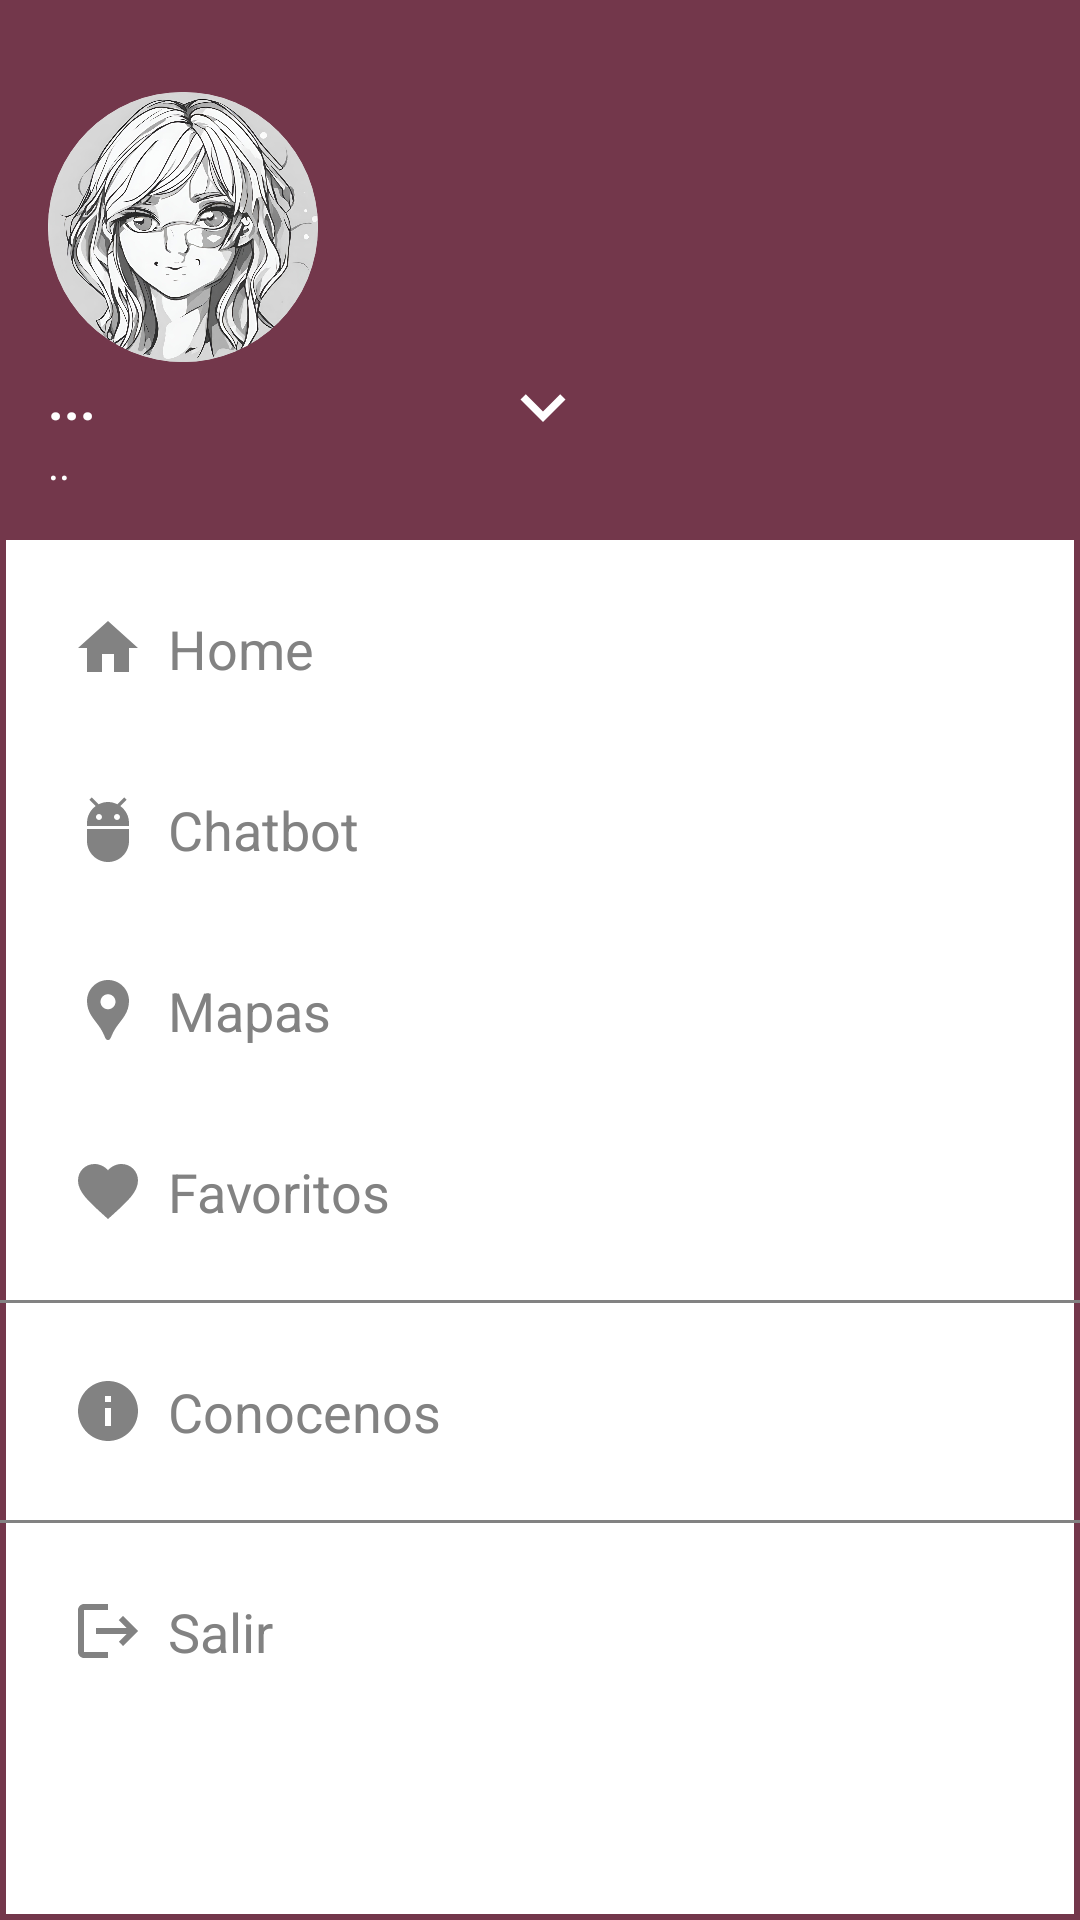

Write the Android layout XML for this screen, with the resource values it uses.
<!-- AndroidManifest.xml: application theme Theme.MiRuta -->
<!-- res/layout/custom_nav_drawer.xml -->
<?xml version="1.0" encoding="utf-8"?>
<LinearLayout xmlns:android="http://schemas.android.com/apk/res/android"
    xmlns:app="http://schemas.android.com/apk/res-auto"
    android:orientation="vertical"
    android:background="@drawable/custom_drawer_border"
    android:layout_width="match_parent"
    android:layout_height="match_parent">

    <LinearLayout
        android:layout_width="match_parent"
        android:layout_height="180dp"
        android:orientation="vertical"
        android:gravity="bottom"
        android:padding="16dp"
        android:background="@drawable/custom_header_bkg"
        android:theme="@style/ThemeOverlay.AppCompat.Dark">
        <androidx.cardview.widget.CardView
            android:layout_width="90dp"
            android:layout_height="90dp"
            app:cardCornerRadius="45dp"
            app:cardElevation="0dp"
            app:cardBackgroundColor="@color/white">
            <ImageView
                android:layout_width="wrap_content"
                android:layout_height="wrap_content"
                android:src="@drawable/login_user"/>
        </androidx.cardview.widget.CardView>

        <LinearLayout
            android:layout_width="wrap_content"
            android:layout_height="wrap_content">

            <LinearLayout
                android:layout_width="wrap_content"
                android:layout_height="wrap_content"
                android:orientation="vertical">
                <TextView
                    android:id="@+id/nav_name"
                    android:layout_width="150dp"
                    android:layout_height="wrap_content"
                    android:text="..."
                    android:textSize="18sp"
                    android:textStyle="bold"
                    android:textColor="@color/white"
                    android:maxLines="1"
                    android:ellipsize="end" />

                <TextView
                    android:id="@+id/nav_email"
                    android:layout_width="150dp"
                    android:layout_height="wrap_content"
                    android:text=".."
                    android:textColor="@color/white"
                    android:textSize="14sp"
                    android:maxLines="1"
                    android:ellipsize="end" />
            </LinearLayout>

            <LinearLayout
                android:layout_width="wrap_content"
                android:layout_height="wrap_content"
                android:id="@+id/profile"
                android:orientation="horizontal">
                <TextView
                    android:layout_width="wrap_content"
                    android:layout_height="wrap_content"
                    android:textColor="@color/black"
                    android:textSize="18sp"
                    android:drawableLeft="@drawable/baseline_keyboard_arrow_down_24"
                    android:drawablePadding="8dp"/>
            </LinearLayout>

        </LinearLayout>

    </LinearLayout>

    <LinearLayout
        android:layout_width="match_parent"
        android:layout_height="wrap_content"
        android:id="@+id/home"
        android:layout_marginStart="12dp"
        android:layout_marginEnd="12dp"
        android:layout_marginTop="12dp"
        android:padding="12dp"

        android:orientation="horizontal">
        <TextView
            android:id="@+id/text_home"
            android:layout_width="wrap_content"
            android:layout_height="wrap_content"
            android:textColor="@color/menu_color_item"
            android:text="Home"
            android:textSize="18sp"
            android:drawableLeft="@drawable/baseline_home_24"
            android:drawablePadding="8dp"/>
    </LinearLayout>

    <LinearLayout
        android:layout_width="match_parent"
        android:layout_height="wrap_content"
        android:id="@+id/chatbot"
        android:layout_marginStart="12dp"
        android:layout_marginTop="12dp"
        android:layout_marginEnd="12dp"
        android:padding="12dp"
        android:orientation="horizontal">
        <TextView
            android:id="@+id/text_chatbot"
            android:layout_width="wrap_content"
            android:layout_height="wrap_content"
            android:textColor="@color/menu_color_item"
            android:text="Chatbot"
            android:textSize="18sp"
            android:drawableLeft="@drawable/baseline_chatbot_24"
            android:drawablePadding="8dp"/>
    </LinearLayout>

    <LinearLayout
        android:layout_width="match_parent"
        android:layout_height="wrap_content"
        android:id="@+id/map"
        android:layout_marginStart="12dp"
        android:layout_marginTop="12dp"
        android:layout_marginEnd="12dp"
        android:padding="12dp"
        android:orientation="horizontal">
        <TextView
            android:id="@+id/text_map"
            android:layout_width="wrap_content"
            android:layout_height="wrap_content"
            android:textColor="@color/menu_color_item"
            android:text="Mapas"
            android:textSize="18sp"
            android:drawableLeft="@drawable/baseline_map_24"
            android:drawablePadding="8dp"/>
    </LinearLayout>

    <LinearLayout
        android:layout_width="match_parent"
        android:layout_height="wrap_content"
        android:id="@+id/fav"
        android:layout_marginStart="12dp"
        android:layout_marginTop="12dp"
        android:layout_marginEnd="12dp"
        android:padding="12dp"
        android:orientation="horizontal">

        <TextView
            android:id="@+id/text_fav"
            android:layout_width="wrap_content"
            android:layout_height="wrap_content"
            android:textColor="@color/menu_color_item"
            android:text="Favoritos"
            android:textSize="18sp"
            android:drawableLeft="@drawable/baseline_favorite_24"
            android:drawablePadding="8dp"/>

    </LinearLayout>

    <View
        android:layout_width="match_parent"
        android:layout_height="1dp"
        android:layout_marginTop="12dp"
        android:background="@color/menu_color_item"/>

    <LinearLayout
        android:layout_width="match_parent"
        android:layout_height="wrap_content"
        android:id="@+id/about"
        android:layout_marginStart="12dp"
        android:layout_marginTop="12dp"
        android:layout_marginEnd="12dp"
        android:padding="12dp"
        android:orientation="horizontal">
        <TextView
            android:id="@+id/text_about"
            android:layout_width="wrap_content"
            android:layout_height="wrap_content"
            android:textColor="@color/menu_color_item"
            android:text="Conocenos"
            android:textSize="18sp"
            android:drawableLeft="@drawable/baseline_about_24"
            android:drawablePadding="8dp"/>
    </LinearLayout>

    <View
        android:layout_width="match_parent"
        android:layout_height="1dp"
        android:layout_marginTop="12dp"
        android:background="@color/menu_color_item"/>

    <LinearLayout
        android:layout_width="match_parent"
        android:layout_height="wrap_content"
        android:id="@+id/logout"
        android:layout_marginStart="12dp"
        android:layout_marginTop="12dp"
        android:layout_marginEnd="12dp"
        android:padding="12dp"
        android:orientation="horizontal">
        <TextView
            android:id="@+id/text_logout"
            android:layout_width="wrap_content"
            android:layout_height="wrap_content"
            android:textColor="@color/menu_color_item"
            android:text="Salir"
            android:textSize="18sp"
            android:drawableLeft="@drawable/baseline_logout_24"
            android:drawablePadding="8dp"/>
    </LinearLayout>



</LinearLayout>
<!-- resources referenced by this layout -->
<resources>
  <color name="black">#FF000000</color>
  <color name="menu_color_item">#828282</color>
  <color name="white">#FFFFFFFF</color>
  <!-- drawable baseline_about_24 (drawable) -->
  <vector xmlns:android="http://schemas.android.com/apk/res/android" android:height="24dp" android:tint="#828282" android:viewportHeight="24" android:viewportWidth="24" android:width="24dp">
        
      <path android:fillColor="@android:color/white" android:pathData="M12,2C6.48,2 2,6.48 2,12s4.48,10 10,10 10,-4.48 10,-10S17.52,2 12,2zM13,17h-2v-6h2v6zM13,9h-2L11,7h2v2z"/>
      
  </vector>
  <!-- drawable baseline_favorite_24 (drawable) -->
  <vector android:height="24dp" android:tint="#828282"
      android:viewportHeight="24" android:viewportWidth="24"
      android:width="24dp" xmlns:android="http://schemas.android.com/apk/res/android">
      <path android:fillColor="@android:color/white" android:pathData="M12,21.35l-1.45,-1.32C5.4,15.36 2,12.28 2,8.5 2,5.42 4.42,3 7.5,3c1.74,0 3.41,0.81 4.5,2.09C13.09,3.81 14.76,3 16.5,3 19.58,3 22,5.42 22,8.5c0,3.78 -3.4,6.86 -8.55,11.54L12,21.35z"/>
  </vector>
  <!-- drawable baseline_home_24 (drawable) -->
  <vector xmlns:android="http://schemas.android.com/apk/res/android" android:height="24dp" android:tint="#828282" android:viewportHeight="24" android:viewportWidth="24" android:width="24dp">
        
      <path android:fillColor="@android:color/white" android:pathData="M10,20v-6h4v6h5v-8h3L12,3 2,12h3v8z"/>
      
  </vector>
  <!-- drawable baseline_keyboard_arrow_down_24 (drawable) -->
  <vector xmlns:android="http://schemas.android.com/apk/res/android" android:height="30dp" android:tint="#FFFFFF" android:viewportHeight="24" android:viewportWidth="24" android:width="30dp">
        
      <path android:fillColor="@android:color/white" android:pathData="M7.41,8.59L12,13.17l4.59,-4.58L18,10l-6,6 -6,-6 1.41,-1.41z"/>
      
  </vector>
  <!-- drawable baseline_logout_24 (drawable) -->
  <vector xmlns:android="http://schemas.android.com/apk/res/android" android:autoMirrored="true" android:height="24dp" android:tint="#828282" android:viewportHeight="24" android:viewportWidth="24" android:width="24dp">
        
      <path android:fillColor="@android:color/white" android:pathData="M17,7l-1.41,1.41L18.17,11H8v2h10.17l-2.58,2.58L17,17l5,-5zM4,5h8V3H4c-1.1,0 -2,0.9 -2,2v14c0,1.1 0.9,2 2,2h8v-2H4V5z"/>
      
  </vector>
  <!-- drawable custom_drawer_border (drawable) -->
  <?xml version="1.0" encoding="utf-8"?>
  <shape xmlns:android="http://schemas.android.com/apk/res/android">
      <stroke
          android:width="2dp"
          android:color="@color/lavender"
          />
  </shape>
  <!-- drawable custom_header_bkg (drawable) -->
  <?xml version="1.0" encoding="utf-8"?>
  <shape xmlns:android="http://schemas.android.com/apk/res/android">
  
      
  
      <solid android:color="@color/lavender"/>
      <stroke
          android:width="2dp"
          android:color="@color/lavender"
  
          />
  </shape>
  <style name="Theme.MiRuta" parent="Theme.MaterialComponents.DayNight.NoActionBar">
          <item name="colorPrimary">@color/lavender</item>
          <item name="colorPrimaryVariant">@color/purple_700</item>
          <item name="colorOnPrimary">@color/white</item>
          <item name="colorSecondary">@color/teal_200</item>
          <item name="colorSecondaryVariant">@color/teal_700</item>
          <item name="colorOnSecondary">@color/black</item>
          <item name="android:statusBarColor">@color/lavender</item>
      </style>
  <color name="lavender">#73374B</color>
  <color name="purple_700">#FF3700B3</color>
  <color name="teal_200">#FF03DAC5</color>
  <color name="teal_700">#FF018786</color>
</resources>
